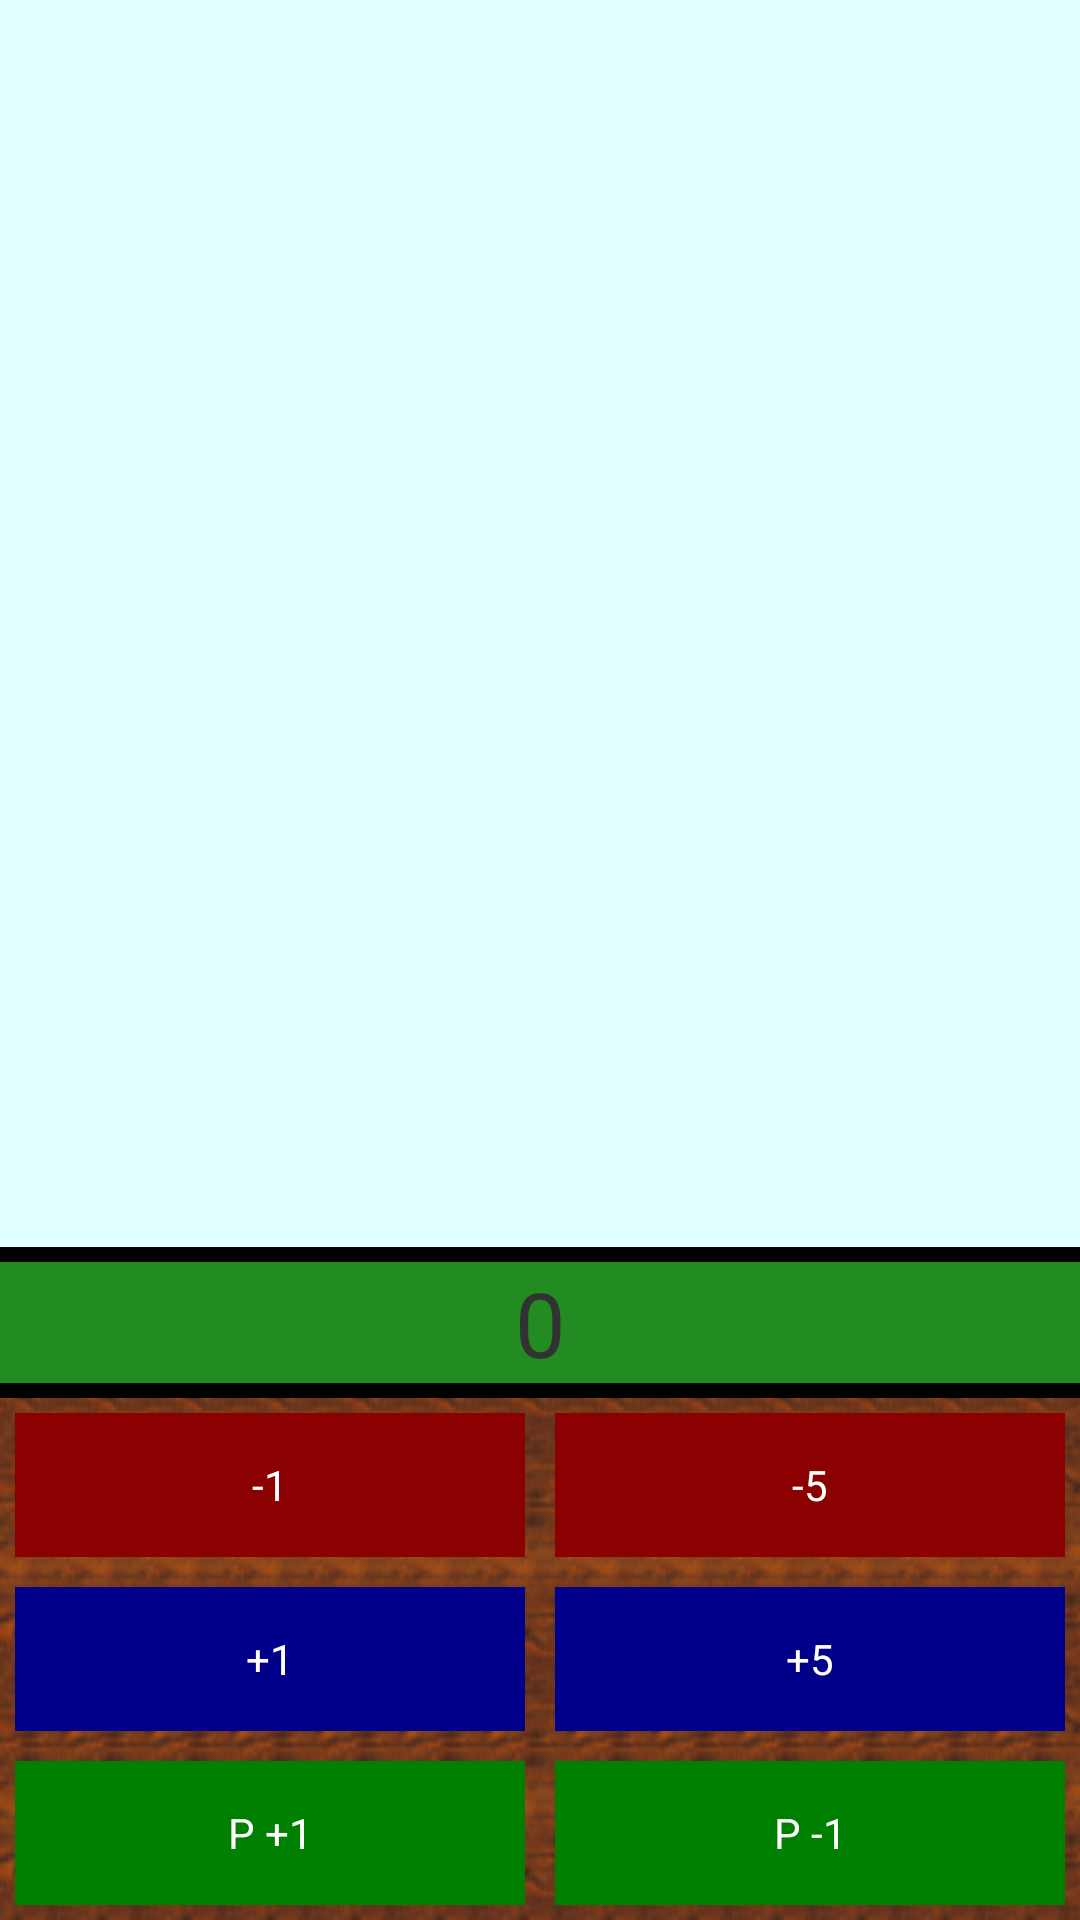

Android layout source for this screen:
<!-- AndroidManifest.xml: application theme AppBaseTheme -->
<!-- res/layout/player_one_buttons.xml -->
<?xml version="1.0" encoding="utf-8"?>
<LinearLayout xmlns:android="http://schemas.android.com/apk/res/android"
    android:orientation="vertical"
    android:layout_width="match_parent"
    android:layout_height="match_parent"
    android:id="@+id/player1buttons">
    <TextView
    android:id="@+id/PlayerHealth"
    android:layout_width="fill_parent"
    android:layout_height="fill_parent"
    android:layout_weight="1"
    android:background="@color/LightCyan"
    android:gravity="center"
    android:fontFamily="sans-serif-condensed"
    android:textSize="32dp"/><TextView
    android:layout_width="fill_parent"
    android:layout_height="5dp"
    android:background="@color/Black"
    android:text="_"/>
    <TextView
        android:id="@+id/poison_health"
        android:layout_width="fill_parent"
        android:layout_height="wrap_content"
        android:background="@color/ForestGreen"
        android:textSize="30dp"
        android:text="0"
        android:gravity="center"/>
    <TextView
        android:layout_width="fill_parent"
        android:layout_height="5dp"
        android:background="@color/Black"
        android:text="_"/>
    <LinearLayout
        android:layout_width="fill_parent"
        android:layout_height="wrap_content">
        <Button
            style="?android:attr/buttonStyleSmall"
            android:id="@+id/minusOne"
            android:text="-1"
            android:layout_weight="1"
            android:layout_width="fill_parent"
            android:layout_height="wrap_content"
            android:textColor="@color/White"
            android:background="@color/DarkRed"
            android:layout_margin="5dp"/>
        <Button
            style="?android:attr/buttonStyleSmall"
            android:id="@+id/minusFive"
            android:text="-5"
            android:layout_weight="1"
            android:layout_width="fill_parent"
            android:layout_height="wrap_content"
            android:textColor="@color/White"
            android:background="@color/DarkRed"
            android:layout_margin="5dp"/>
    </LinearLayout>
    <LinearLayout
        android:layout_width="fill_parent"
        android:layout_height="wrap_content">
        <Button
            style="?android:attr/buttonStyleSmall"
            android:id="@+id/plusOne"
            android:text="+1"
            android:layout_weight="1"
            android:layout_width="fill_parent"
            android:layout_height="wrap_content"
            android:textColor="@color/White"
            android:background="@color/DarkBlue"
            android:layout_margin="5dp"/>
        <Button
            style="?android:attr/buttonStyleSmall"
            android:id="@+id/plusFive"
            android:text="+5"
            android:layout_weight="1"
            android:layout_width="fill_parent"
            android:layout_height="wrap_content"
            android:textColor="@color/White"
            android:background="@color/DarkBlue"
            android:layout_margin="5dp"/>
    </LinearLayout>
    <LinearLayout
        android:layout_width="fill_parent"
        android:layout_height="wrap_content">
        <Button
            style="?android:attr/buttonStyleSmall"
            android:id="@+id/poisonOne"
            android:text="P +1"
            android:layout_weight="1"
            android:layout_width="fill_parent"
            android:layout_height="wrap_content"
            android:textColor="@color/White"
            android:background="@color/Green"
            android:layout_margin="5dp"/>
        <Button
            style="?android:attr/buttonStyleSmall"
            android:id="@+id/poisonMinOne"
            android:text="P -1"
            android:layout_weight="1"
            android:layout_width="fill_parent"
            android:layout_height="wrap_content"
            android:textColor="@color/White"
            android:background="@color/Green"
            android:layout_margin="5dp"/>

    </LinearLayout>
</LinearLayout>
<!-- resources referenced by this layout -->
<resources>
  <color name="Black">#000000</color>
  <color name="DarkBlue">#00008B</color>
  <color name="DarkRed">#8B0000</color>
  <color name="ForestGreen">#228B22</color>
  <color name="Green">#008000</color>
  <color name="LightCyan">#E0FFFF</color>
  <color name="White">#FFFFFF</color>
  <style name="AppBaseTheme" parent="android:Theme.Holo.Light.NoActionBar">
          <item name="android:windowBackground">@drawable/woodback</item>
          <item name="android:colorBackground">@drawable/woodback</item>
          
      </style>
  <!-- drawable woodback: png bitmap (drawable-hdpi, 36428 bytes) -->
</resources>
